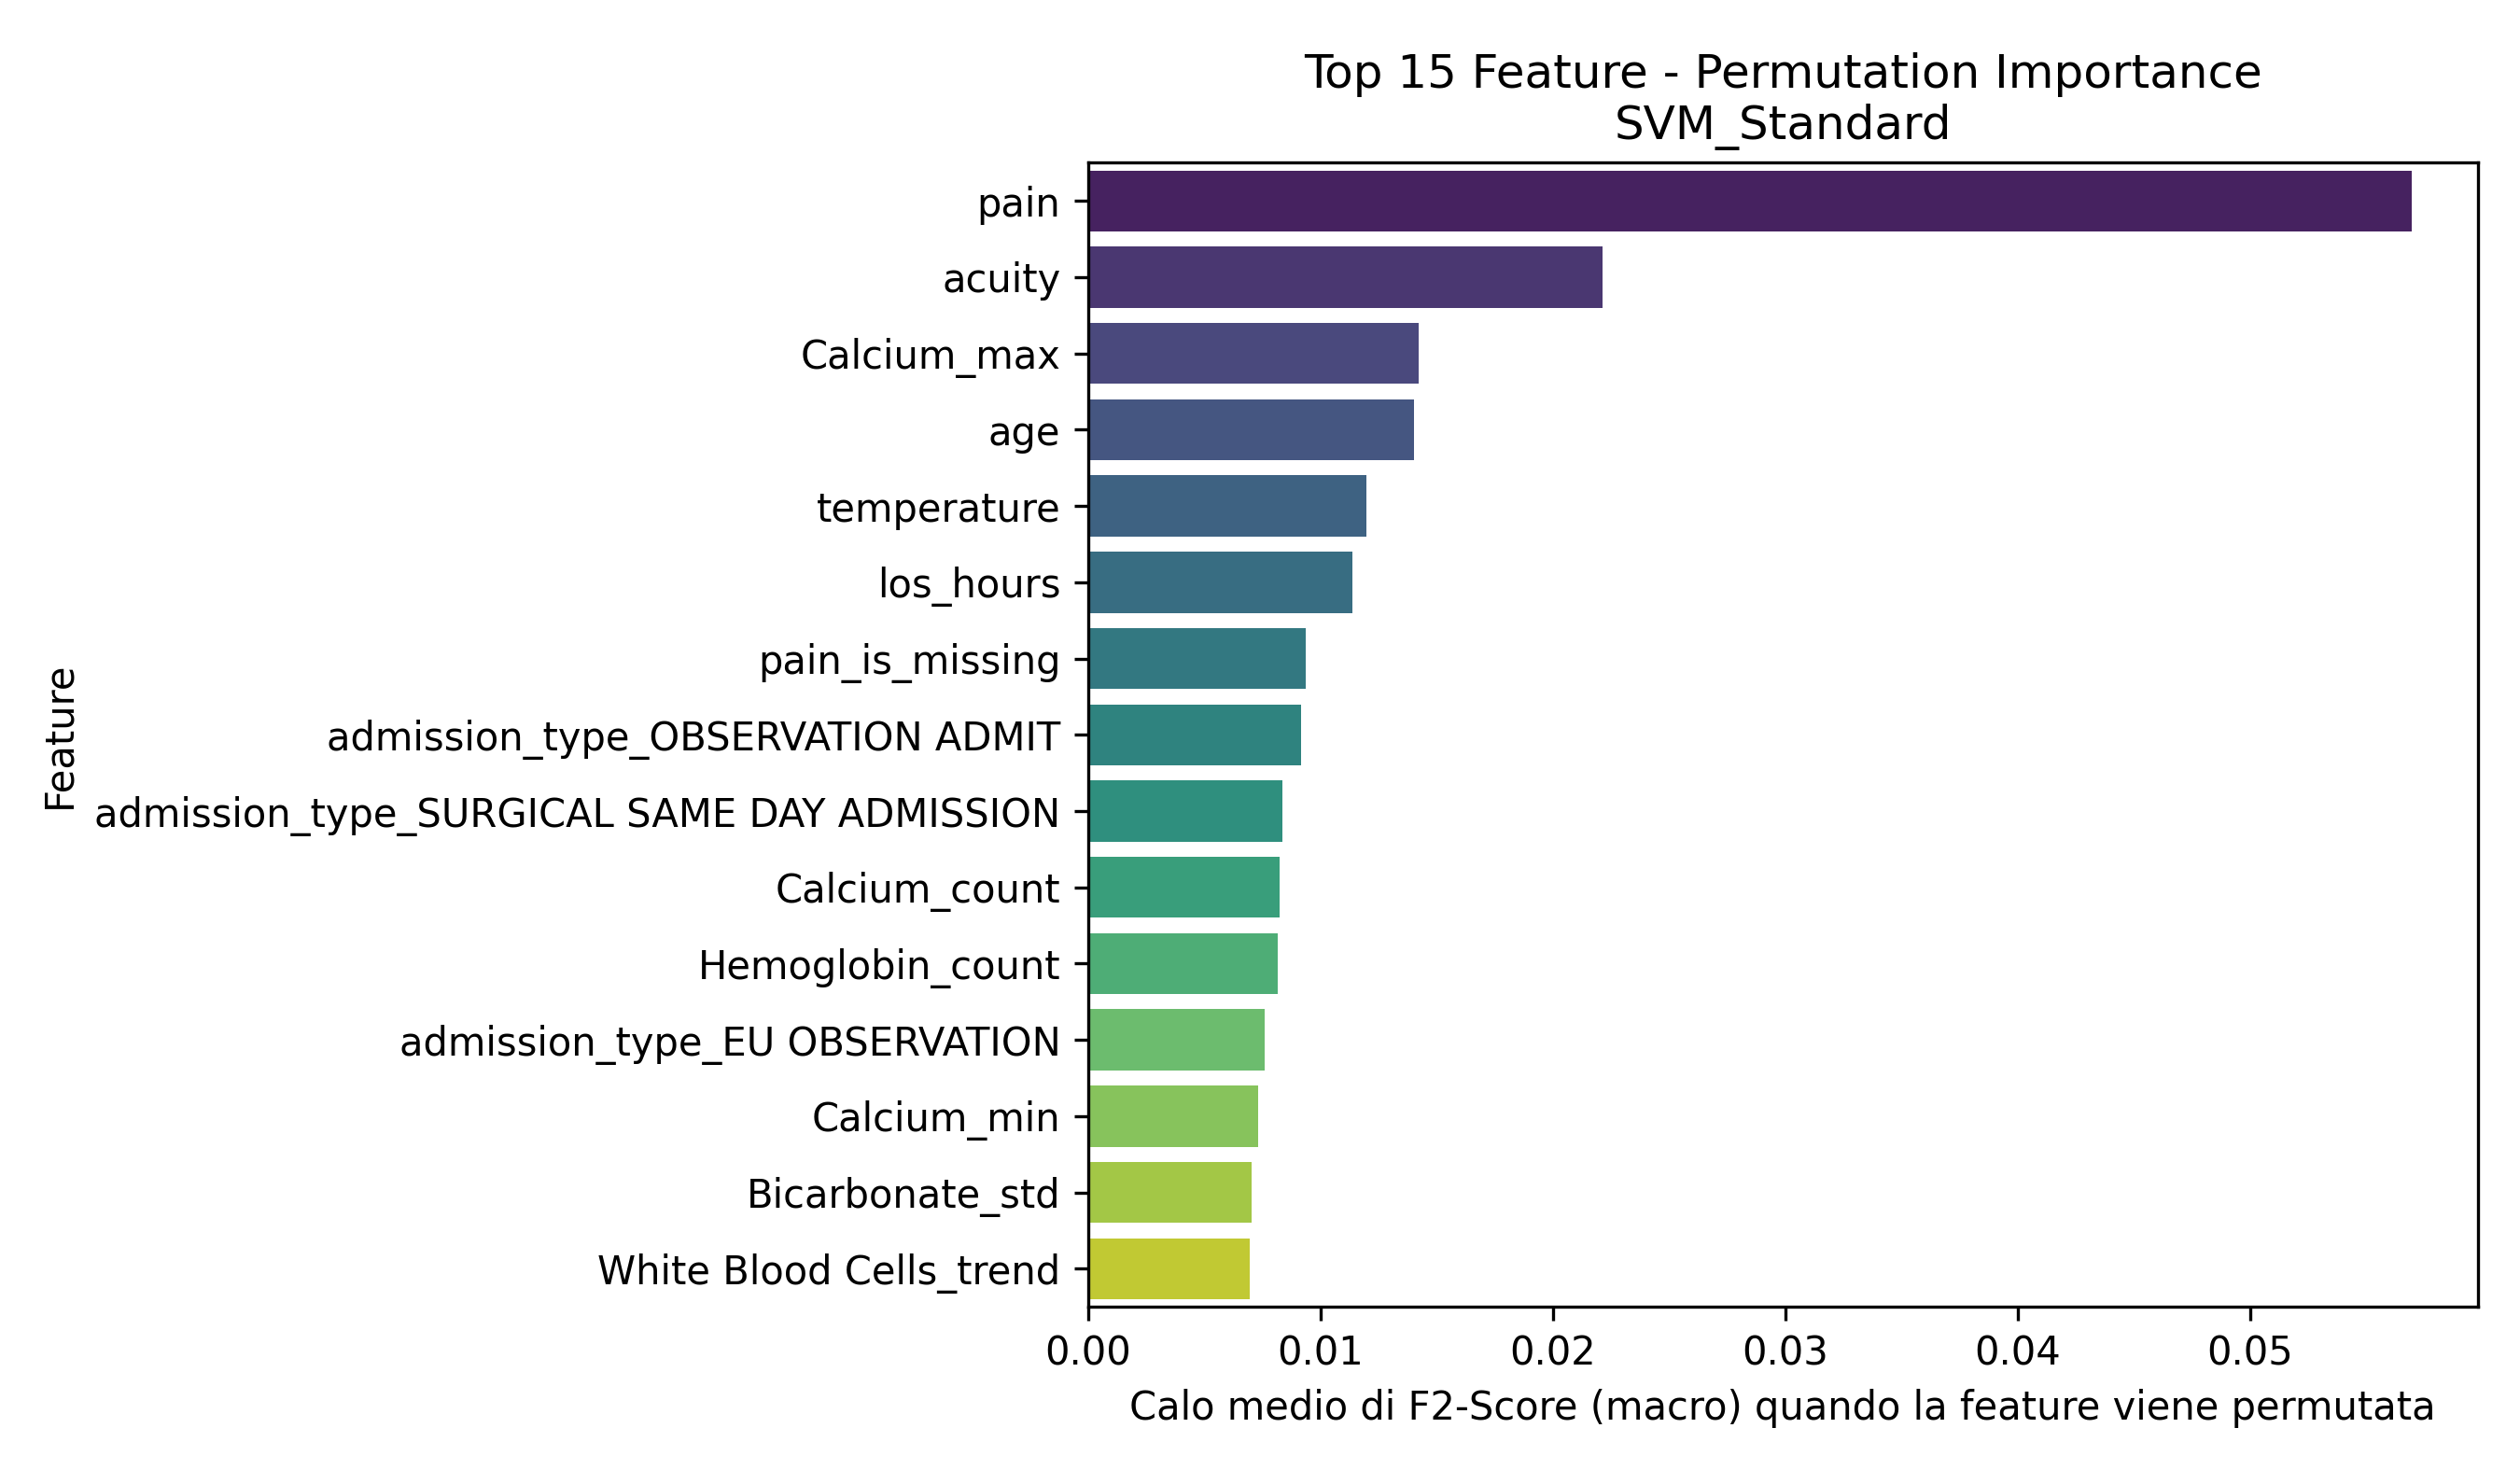

The data file committed next to this chart (first rows):
Feature, Importanza_Media
pain, 0.05697
acuity, 0.02213
Calcium_max, 0.01423
age, 0.01402
temperature, 0.01199
los_hours, 0.01138
pain_is_missing, 0.009373
admission_type_OBSERVATION ADMIT, 0.009189
admission_type_SURGICAL SAME DAY ADMISSI…, 0.008354
Calcium_count, 0.008258
Hemoglobin_count, 0.008184
admission_type_EU OBSERVATION, 0.007597
Calcium_min, 0.007329
Bicarbonate_std, 0.007028
White Blood Cells_trend, 0.006961
White Blood Cells_last, 0.006782
Phosphate_count, 0.006305
White Blood Cells_max, 0.005771
White Blood Cells_std, 0.005355
Red Blood Cells_min, 0.005091
Mean Corpuscular Volume_mean_is_missing, 0.004956
Red Blood Cells_count, 0.004708
Mean Corpuscular Volume_trend, 0.004235
Hematocrit_max, 0.004206
Magnesium_count, 0.004166
gender_M, 0.004112
race_BLACK/CAPE VERDEAN, 0.004079
resprate, 0.003904
Platelet Count_trend, 0.003841
Hematocrit_trend, 0.003822
Mean Corpuscular Volume_count, 0.003764
race_ASIAN - CHINESE, 0.003749
Bicarbonate_count, 0.003726
admission_type_DIRECT EMER., 0.003545
crp_elevated, 0.003302
race_BLACK/AFRICAN AMERICAN, 0.003301
heartrate_is_missing, 0.00325
Platelet Count_std, 0.003113
Calcium_std, 0.003079
White Blood Cells_mean_is_missing, 0.002977
admission_type_URGENT, 0.002973
o2sat, 0.002933
Hematocrit_mean_is_missing, 0.002857
o2sat_is_missing, 0.002727
race_WHITE - BRAZILIAN, 0.002599
Calcium_mean_is_missing, 0.002485
temperature_is_missing, 0.002343
Hemoglobin_trend, 0.00199
Platelet Count_min, 0.001818
race_HISPANIC/LATINO - DOMINICAN, 0.00171
race_HISPANIC/LATINO - MEXICAN, 0.001704
Hemoglobin_min, 0.001642
admission_type_ELECTIVE, 0.001421
race_SOUTH AMERICAN, 0.001317
race_ASIAN - KOREAN, 0.001257
race_WHITE, 0.001058
Hemoglobin_mean_is_missing, 0.001011
admission_type_DIRECT OBSERVATION, 0.0009199
race_WHITE - OTHER EUROPEAN, 0.000881
Magnesium_min, 0.0008665
... 37 more rows
